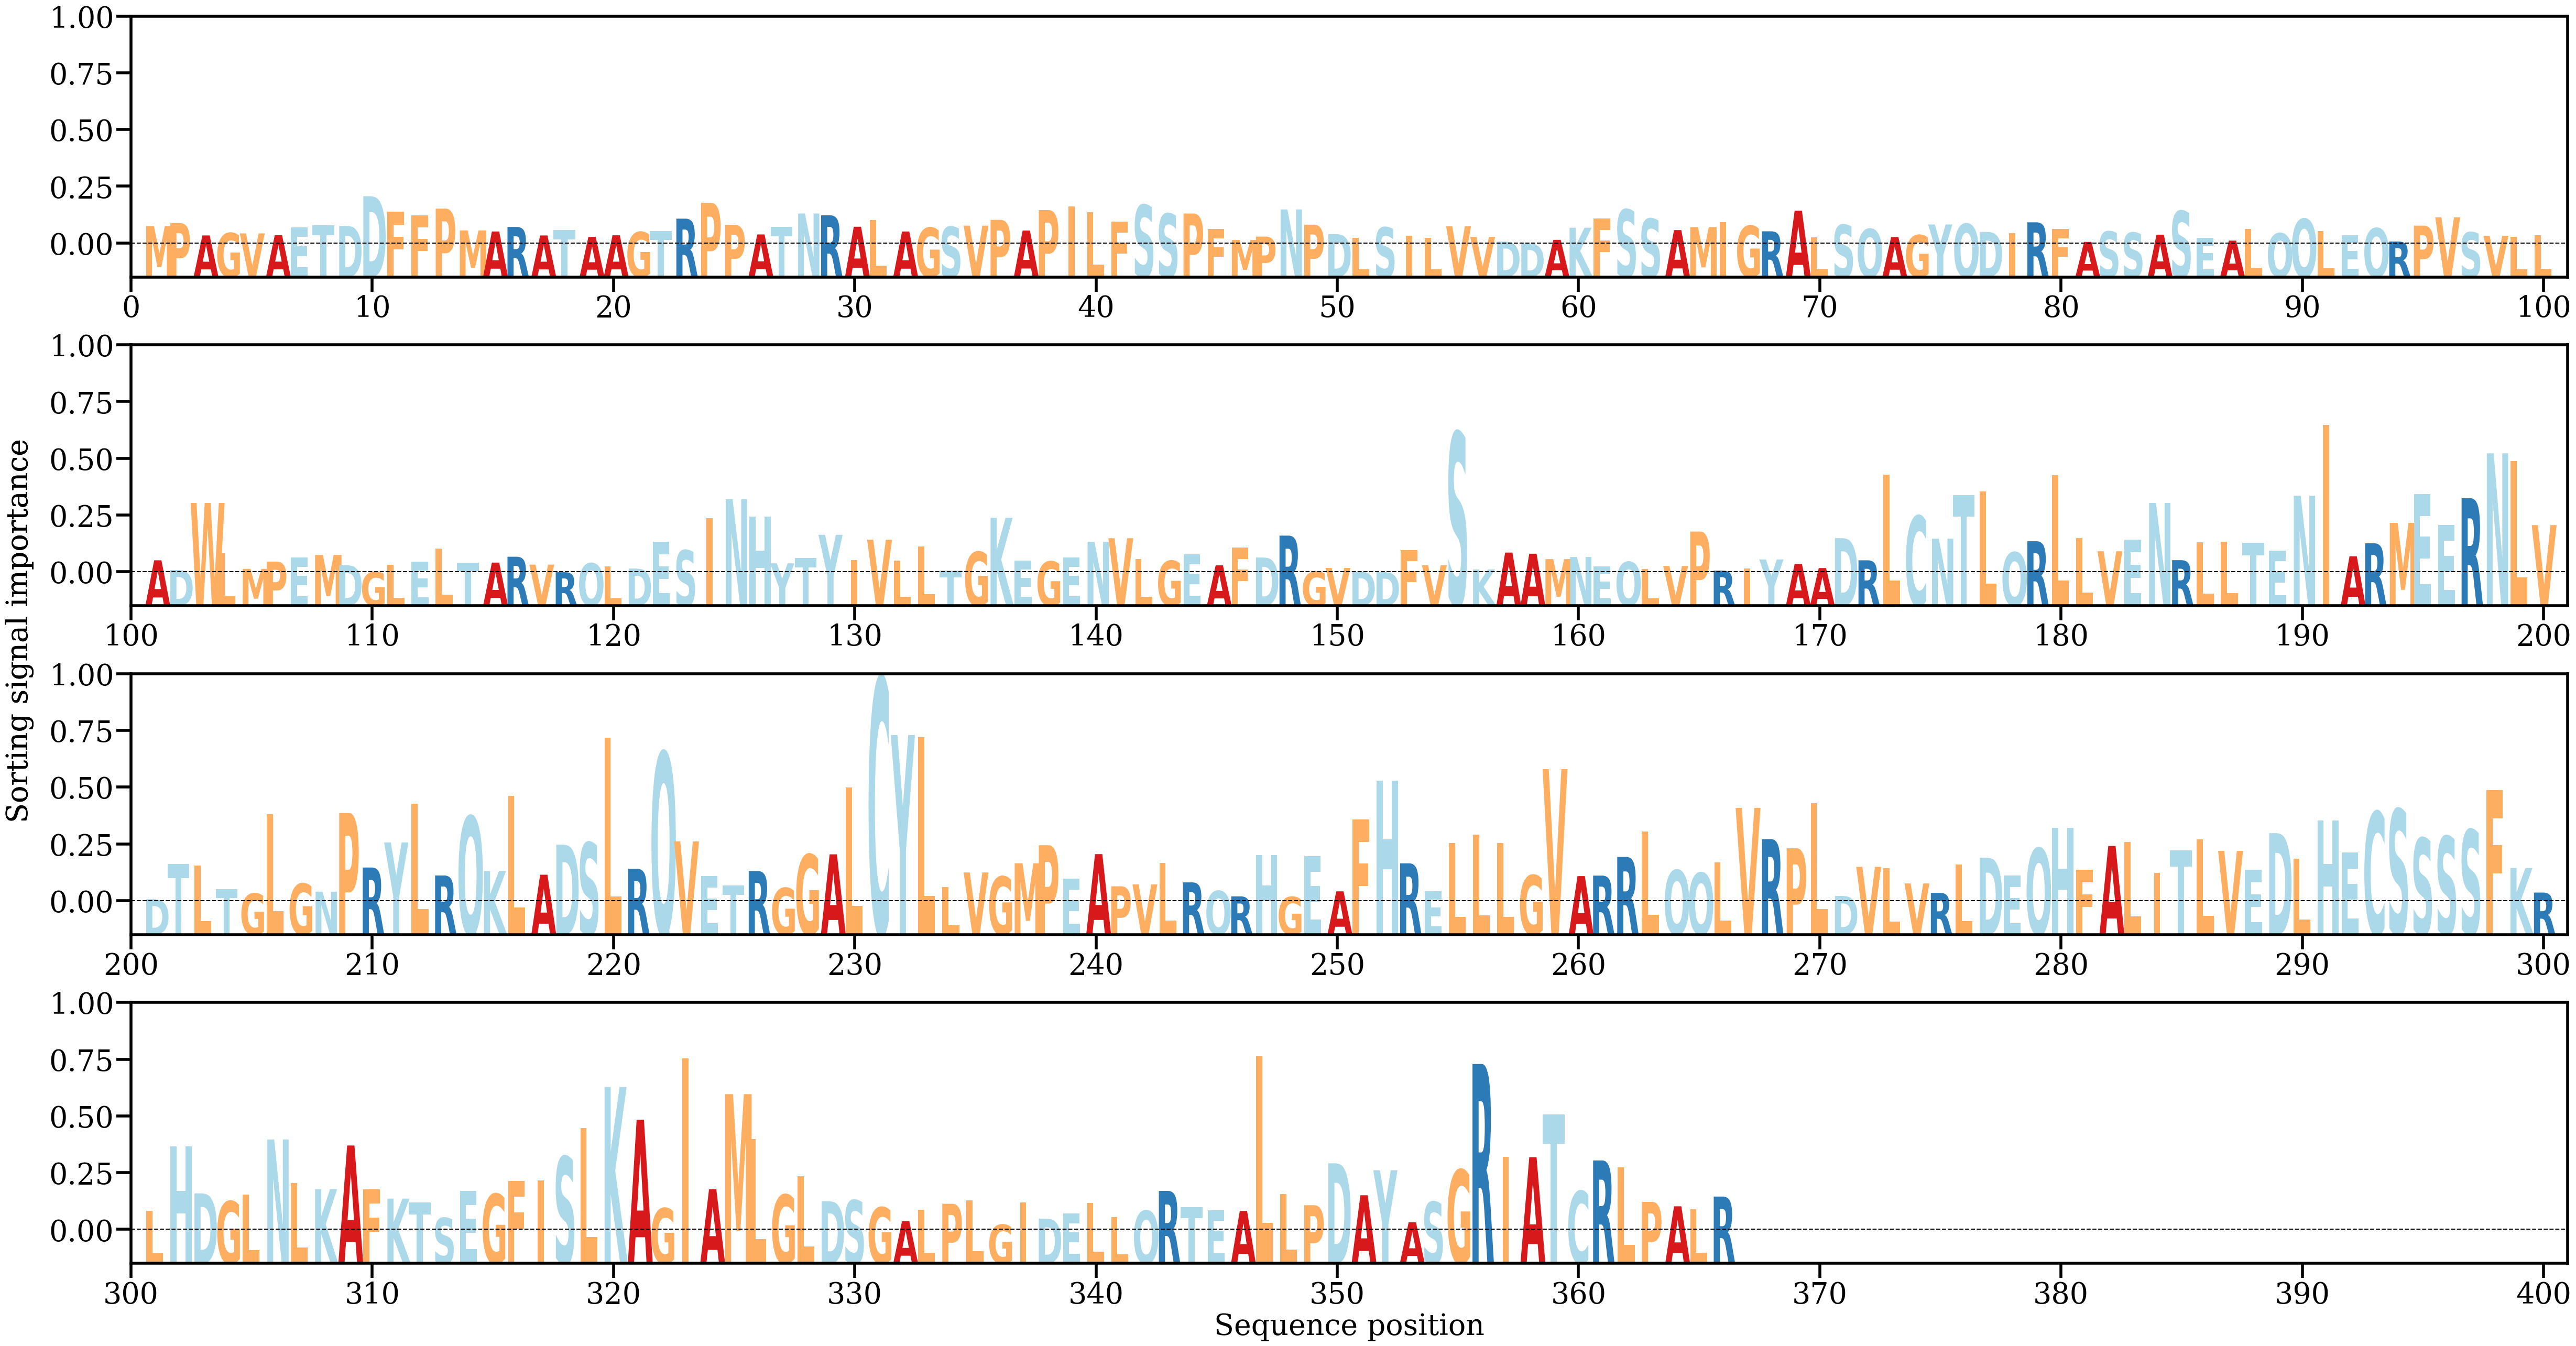

The data file committed next to this chart (first rows):
AA, Alpha
M, [0.0013623]
P, [0.00158488]
A, [0.00066143]
G, [0.00084475]
V, [0.00081568]
A, [0.00068106]
E, [0.00126511]
T, [0.00142295]
D, [0.00137431]
D, [0.00360086]
F, [0.00243318]
F, [0.00215673]
P, [0.00267207]
M, [0.00103992]
A, [0.00095853]
R, [0.00129992]
A, [0.00065978]
T, [0.00106819]
A, [0.00055134]
A, [0.00067161]
G, [0.00091878]
T, [0.00100566]
R, [0.00192007]
P, [0.00310868]
P, [0.00144706]
A, [0.0007362]
T, [0.00131378]
N, [0.00230604]
R, [0.00217027]
A, [0.00131434]
L, [0.00181298]
A, [0.00095735]
G, [0.00123938]
S, [0.00130222]
V, [0.00139461]
P, [0.00183078]
A, [0.0010291]
P, [0.00256202]
I, [0.00284853]
L, [0.00239385]
F, [0.0016947]
S, [0.00294622]
S, [0.00229123]
P, [0.00230577]
F, [0.0011362]
M, [0.00031925]
P, [0.00057393]
N, [0.00261237]
P, [0.00146717]
D, [0.00076216]
L, [0.00049771]
S, [0.00126686]
I, [0.00064591]
L, [0.00046749]
V, [0.00134393]
V, [0.00055179]
D, [0.00019866]
D, [5.9322047e-05]
A, [0.00033081]
K, [0.00123987]
... 306 more rows
